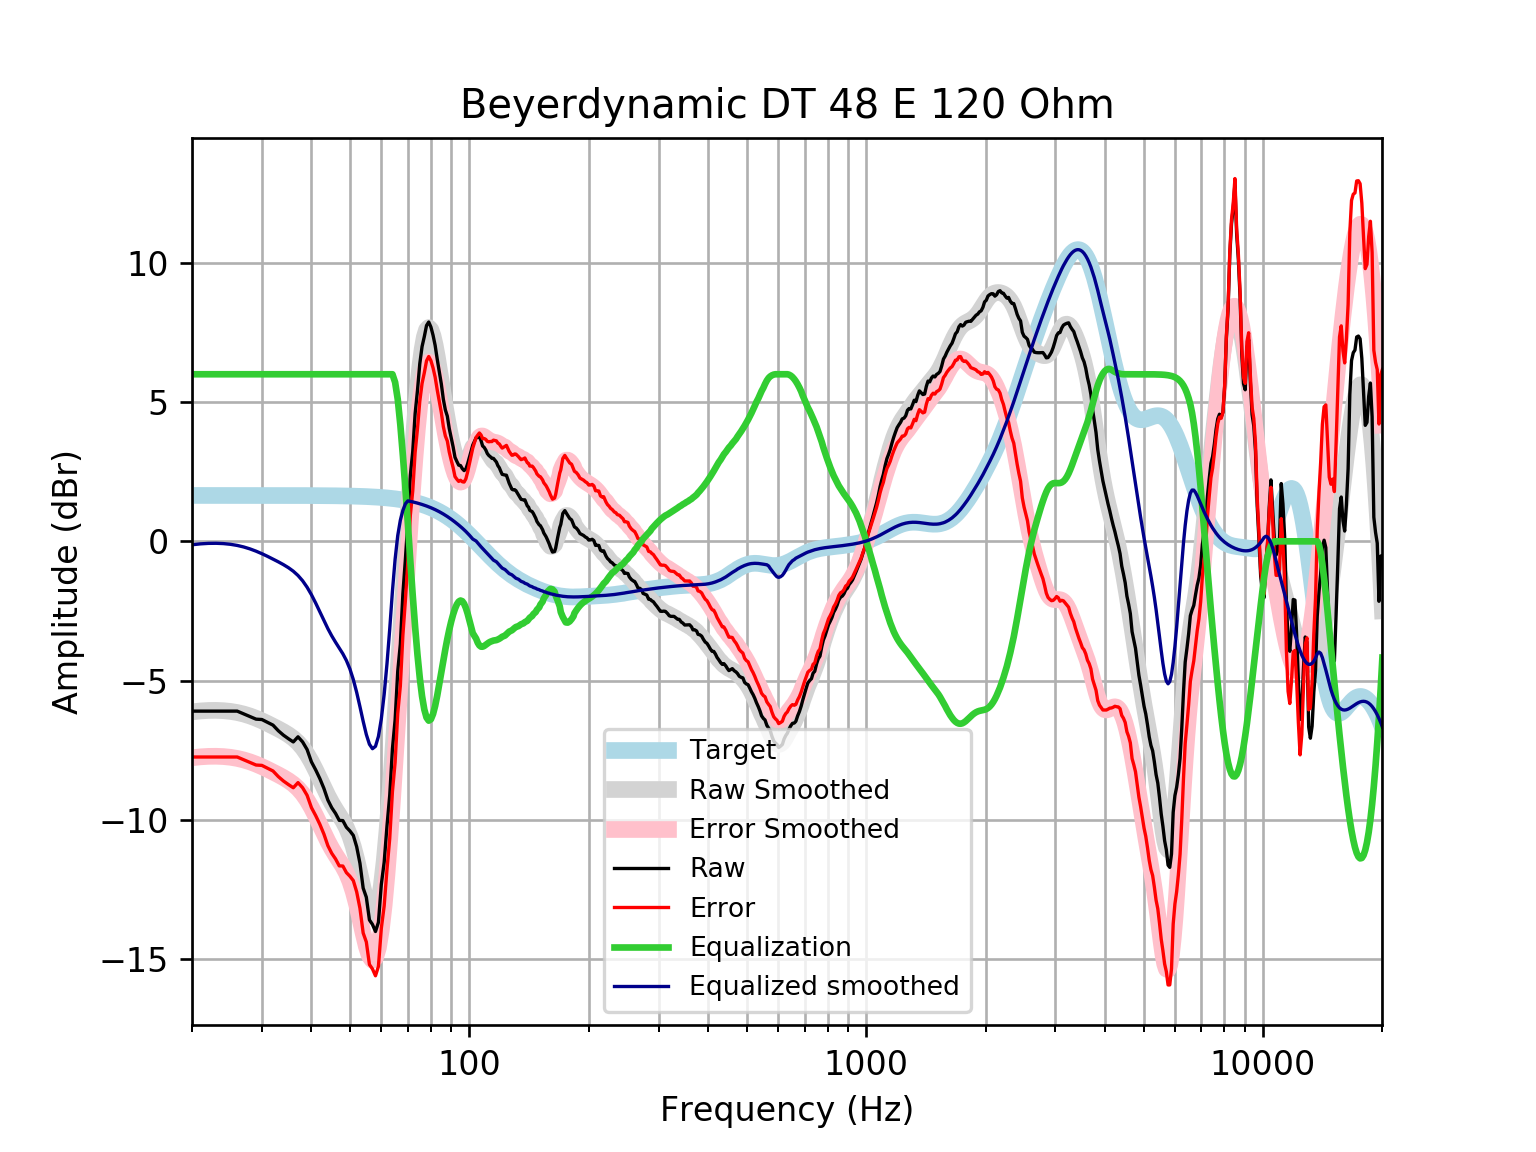

The data file committed next to this chart (first rows):
frequency, raw, error, smoothed, error_smoothed, equalization, equalized_raw, equalized_smoothed, target
20, -6.097, -7.745, -6.123, -7.771, 6, -0.09685, -0.123, 1.648
21, -6.097, -7.745, -6.091, -7.739, 6.0, -0.09685, -0.09086, 1.648
22, -6.097, -7.745, -6.073, -7.721, 6.0, -0.09685, -0.07315, 1.648
23, -6.097, -7.745, -6.07, -7.718, 6, -0.09685, -0.06987, 1.648
24, -6.097, -7.745, -6.081, -7.729, 6, -0.09685, -0.08101, 1.648
25, -6.097, -7.745, -6.107, -7.754, 6, -0.09685, -0.1066, 1.648
26, -6.097, -7.744, -6.147, -7.795, 6.0, -0.09685, -0.147, 1.648
27, -6.197, -7.845, -6.202, -7.85, 6.0, -0.1974, -0.2023, 1.648
28, -6.298, -7.945, -6.272, -7.919, 6.0, -0.298, -0.2715, 1.647
29, -6.385, -8.032, -6.353, -8, 6, -0.385, -0.3529, 1.647
30, -6.399, -8.046, -6.443, -8.09, 6.0, -0.3986, -0.4433, 1.647
31, -6.499, -8.146, -6.539, -8.186, 6, -0.4992, -0.539, 1.647
32, -6.6, -8.246, -6.637, -8.284, 6, -0.5997, -0.6368, 1.647
33, -6.801, -8.447, -6.735, -8.382, 6.0, -0.8009, -0.7355, 1.647
34, -6.96, -8.606, -6.837, -8.483, 6, -0.9601, -0.8367, 1.646
35, -7.088, -8.734, -6.946, -8.592, 6, -1.088, -0.9462, 1.646
36, -7.203, -8.849, -7.073, -8.718, 6, -1.203, -1.073, 1.645
37, -7.019, -8.664, -7.226, -8.871, 6.0, -1.019, -1.226, 1.645
38, -7.203, -8.848, -7.416, -9.061, 6, -1.203, -1.416, 1.644
39, -7.476, -9.119, -7.647, -9.291, 6.0, -1.476, -1.647, 1.644
40, -7.92, -9.563, -7.918, -9.561, 6, -1.92, -1.918, 1.643
41, -8.208, -9.85, -8.218, -9.86, 6, -2.208, -2.218, 1.642
42, -8.521, -10.16, -8.533, -10.17, 6, -2.521, -2.533, 1.641
43, -8.873, -10.51, -8.845, -10.48, 6.0, -2.873, -2.845, 1.64
44, -9.29, -10.93, -9.135, -10.77, 6.0, -3.29, -3.135, 1.639
45, -9.567, -11.2, -9.394, -11.03, 6.0, -3.567, -3.394, 1.637
46, -9.769, -11.4, -9.622, -11.26, 6.0, -3.769, -3.622, 1.635
47, -10.02, -11.65, -9.829, -11.46, 6.0, -4.02, -3.829, 1.633
48, -10.03, -11.66, -10.04, -11.67, 6.0, -4.029, -4.039, 1.631
49, -10.27, -11.9, -10.28, -11.91, 6, -4.268, -4.281, 1.629
50, -10.4, -12.03, -10.58, -12.21, 6, -4.399, -4.583, 1.626
51, -10.56, -12.18, -10.96, -12.59, 6, -4.56, -4.963, 1.623
52, -10.97, -12.59, -11.42, -13.04, 6, -4.966, -5.421, 1.62
53, -11.56, -13.17, -11.94, -13.55, 6, -5.559, -5.936, 1.616
54, -12.45, -14.06, -12.46, -14.07, 6, -6.452, -6.462, 1.612
55, -12.78, -14.39, -12.94, -14.54, 6, -6.779, -6.936, 1.607
56, -13.59, -15.2, -13.29, -14.89, 6, -7.595, -7.286, 1.602
57, -13.76, -15.36, -13.45, -15.04, 6, -7.759, -7.446, 1.596
58, -14.01, -15.6, -13.36, -14.95, 6.0, -8.01, -7.362, 1.59
59, -13.68, -15.27, -13.01, -14.59, 6, -7.682, -7.006, 1.583
60, -12.32, -13.9, -12.38, -13.95, 6, -6.32, -6.375, 1.576
61, -11.52, -13.09, -11.49, -13.06, 6, -5.524, -5.493, 1.568
62, -10.23, -11.79, -10.4, -11.96, 6, -4.227, -4.401, 1.559
63, -9.122, -10.67, -9.148, -10.7, 6.0, -3.122, -3.148, 1.549
64, -7.445, -8.984, -7.785, -9.323, 6.0, -1.445, -1.785, 1.538
65, -6.408, -7.935, -6.354, -7.881, 5.712, -0.6959, -0.6423, 1.527
66, -4.663, -6.177, -4.892, -6.406, 5.101, 0.4381, 0.2088, 1.514
67, -3.694, -5.195, -3.423, -4.924, 4.182, 0.4876, 0.7581, 1.501
68, -1.883, -3.37, -1.968, -3.455, 3.081, 1.197, 1.112, 1.486
69, -0.638, -2.109, -0.5432, -2.014, 1.892, 1.254, 1.349, 1.471
70, 0.7322, -0.7216, 0.8341, -0.6196, 0.6196, 1.352, 1.454, 1.454
71, 2.369, 0.9339, 2.144, 0.7085, -0.7085, 1.661, 1.436, 1.436
72, 3.227, 1.811, 3.364, 1.948, -1.948, 1.279, 1.416, 1.416
73, 4.583, 3.188, 4.471, 3.076, -3.076, 1.507, 1.395, 1.395
74, 5.413, 4.04, 5.44, 4.067, -4.067, 1.345, 1.373, 1.373
75, 6.375, 5.026, 6.251, 4.902, -4.902, 1.474, 1.349, 1.349
76, 6.994, 5.67, 6.886, 5.562, -5.562, 1.432, 1.324, 1.324
77, 7.351, 6.054, 7.335, 6.038, -6.038, 1.313, 1.297, 1.297
78, 7.751, 6.482, 7.597, 6.328, -6.328, 1.423, 1.269, 1.269
79, 7.876, 6.637, 7.679, 6.44, -6.44, 1.436, 1.239, 1.239
... 553 more rows
